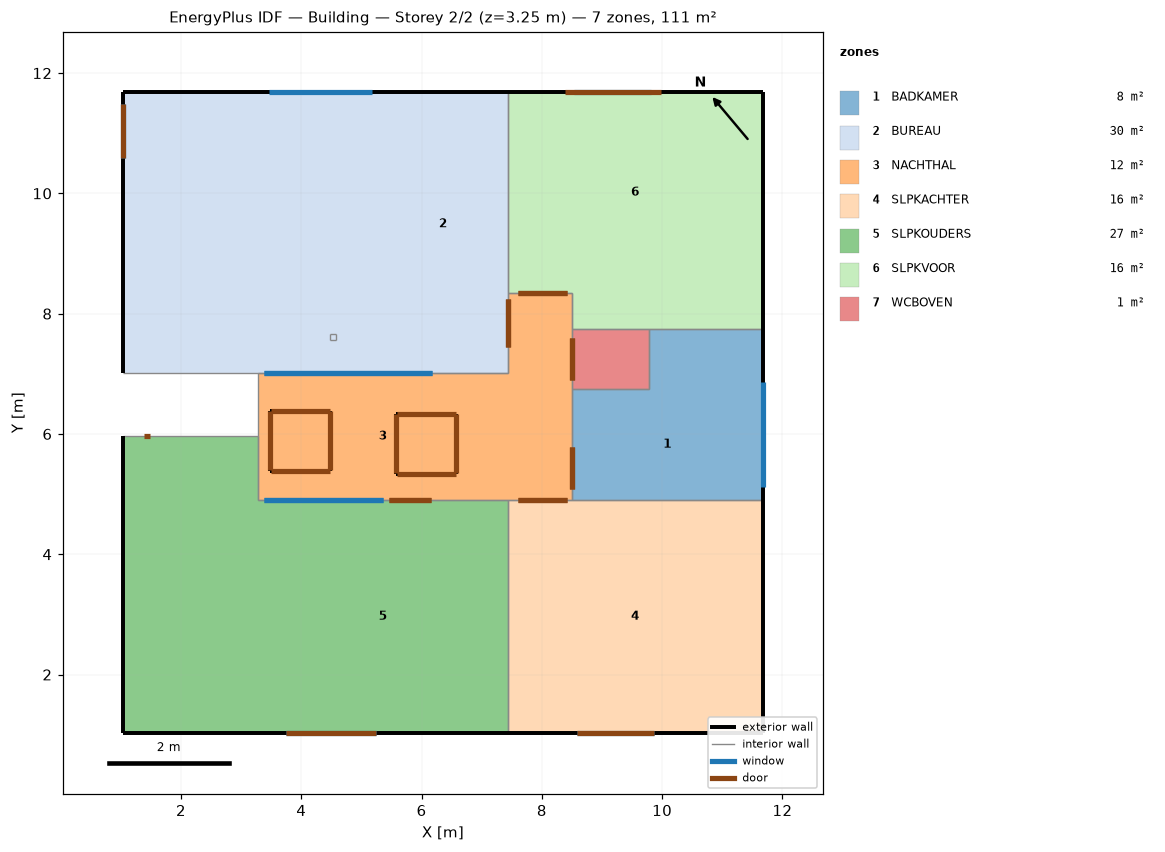
=== STOREY PLAN SPEC (per zone: floor XY polygon, exterior-wall plan segments, windows/doors) ===
zone 1: BADKAMER  (7.7 m²)
  floor: (11.67, 7.74) (11.67, 6.74) (9.78, 6.74) (9.78, 7.74)
  floor: (11.67, 6.74) (11.67, 4.91) (8.50, 4.91) (8.50, 6.74)
  exterior wall: (11.67, 4.91) – (11.67, 7.74)  [2.8 m]
    window: (11.67, 5.12) – (11.67, 6.87)  [0.7 m²]
  interior walls: 5
zone 2: BUREAU  (29.9 m²)
  floor: (3.28, 9.69) (3.28, 7.01) (1.04, 7.01) (1.04, 9.69)
  floor: (5.28, 11.69) (5.28, 9.69) (1.04, 9.69) (1.04, 11.69)
  floor: (5.28, 9.69) (5.28, 8.06) (3.28, 8.06) (3.28, 9.69)
  floor: (5.28, 8.06) (5.28, 7.01) (3.68, 7.01) (3.68, 8.06)
  floor: (7.43, 11.69) (7.43, 7.29) (5.28, 7.29) (5.28, 11.69)
  floor: (7.43, 7.29) (7.43, 7.01) (5.28, 7.01) (5.28, 7.29)
  floor: (3.68, 8.06) (3.68, 7.01) (3.28, 7.01) (3.28, 8.06)
  exterior wall: (1.04, 11.69) – (1.04, 7.01)  [4.7 m]
    window: (1.04, 11.48) – (1.04, 10.59)  [1.8 m²]
    door: (1.04, 11.48) – (1.04, 10.59)  [0.1 m²]
  exterior wall: (7.43, 11.69) – (1.04, 11.69)  [6.4 m]
    window: (5.17, 11.69) – (3.46, 11.69)  [3.7 m²]
  interior walls: 8
zone 3: NACHTHAL  (12.4 m²)
  floor: (7.43, 7.01) (7.43, 4.91) (3.28, 4.91) (3.28, 7.01)
  floor: (8.50, 8.34) (8.50, 4.91) (7.43, 4.91) (7.43, 8.34)
  exterior wall: (4.48, 6.39) – (3.48, 6.39)  [1.0 m]
    door: (4.47, 6.39) – (3.49, 6.39)  [0.2 m²]
  exterior wall: (3.48, 6.39) – (3.48, 5.39)  [1.0 m]
    door: (3.48, 6.38) – (3.48, 5.40)  [0.2 m²]
  exterior wall: (4.48, 5.39) – (4.48, 6.39)  [1.0 m]
    door: (4.48, 5.40) – (4.48, 6.38)  [0.2 m²]
  exterior wall: (3.48, 5.39) – (4.48, 5.39)  [1.0 m]
    door: (3.49, 5.39) – (4.47, 5.39)  [0.2 m²]
  exterior wall: (5.58, 5.34) – (6.58, 5.34)  [1.0 m]
    door: (5.59, 5.34) – (6.57, 5.34)  [0.2 m²]
  exterior wall: (5.58, 6.34) – (5.58, 5.34)  [1.0 m]
    door: (5.58, 6.33) – (5.58, 5.35)  [0.2 m²]
  exterior wall: (6.58, 6.34) – (5.58, 6.34)  [1.0 m]
    door: (6.57, 6.34) – (5.59, 6.34)  [0.2 m²]
  exterior wall: (6.58, 5.34) – (6.58, 6.34)  [1.0 m]
    door: (6.58, 5.35) – (6.58, 6.33)  [0.2 m²]
  interior walls: 10
zone 4: SLPKACHTER  (16.5 m²)
  floor: (11.67, 4.91) (11.67, 1.02) (7.43, 1.02) (7.43, 4.91)
  exterior wall: (11.67, 1.02) – (11.67, 4.91)  [3.9 m]
  exterior wall: (7.43, 1.02) – (11.67, 1.02)  [4.2 m]
    window: (8.59, 1.02) – (9.87, 1.02)  [1.8 m²]
    door: (8.59, 1.02) – (9.87, 1.02)  [0.1 m²]
  interior walls: 3
zone 5: SLPKOUDERS  (27.2 m²)
  floor: (7.43, 4.91) (7.43, 1.02) (3.28, 1.02) (3.28, 4.91)
  floor: (3.28, 5.96) (3.28, 1.02) (1.04, 1.02) (1.04, 5.96)
  exterior wall: (1.04, 1.02) – (7.43, 1.02)  [6.4 m]
    window: (3.75, 1.02) – (5.24, 1.02)  [2.5 m²]
    door: (3.75, 1.02) – (5.24, 1.02)  [0.1 m²]
  exterior wall: (1.04, 5.96) – (1.04, 1.02)  [4.9 m]
  interior walls: 4
zone 6: SLPKVOOR  (16.1 m²)
  floor: (11.67, 8.34) (11.67, 7.74) (8.50, 7.74) (8.50, 8.34)
  floor: (11.67, 11.69) (11.67, 8.34) (7.43, 8.34) (7.43, 11.69)
  exterior wall: (11.67, 11.69) – (7.43, 11.69)  [4.2 m]
    window: (9.82, 11.69) – (8.54, 11.69)  [1.6 m²]
    door: (9.98, 11.69) – (8.38, 11.69)  [0.2 m²]
  exterior wall: (11.67, 7.74) – (11.67, 11.69)  [3.9 m]
  interior walls: 5
zone 7: WCBOVEN  (1.3 m²)
  floor: (9.78, 7.74) (9.78, 6.74) (8.50, 6.74) (8.50, 7.74)
  interior walls: 4

=== DERIVED (storey summary) ===
Building: Building
Storey: 2 of 2  (floor level z = 3.25 m)
Storey gross floor area: 111.1 m²
Zones on this storey: 7
  - BADKAMER: floor 7.7 m²; exterior wall 2.8 m (8.9 m²); 1 window(s) 0.7 m²; WWR 8.0%
  - BUREAU: floor 29.9 m²; exterior wall 11.1 m (34.9 m²); 2 window(s) 5.5 m²; WWR 15.9%; 1 door(s)
  - NACHTHAL: floor 12.4 m²; exterior wall 8.0 m (1.6 m²); WWR 0.0%; 8 door(s)
  - SLPKACHTER: floor 16.5 m²; exterior wall 8.1 m (25.6 m²); 1 window(s) 1.8 m²; WWR 6.9%; 1 door(s)
  - SLPKOUDERS: floor 27.2 m²; exterior wall 11.3 m (35.7 m²); 1 window(s) 2.5 m²; WWR 7.0%; 1 door(s)
  - SLPKVOOR: floor 16.1 m²; exterior wall 8.2 m (25.8 m²); 1 window(s) 1.6 m²; WWR 6.1%; 1 door(s)
  - WCBOVEN: floor 1.3 m²
Zone adjacency (shared interzone walls):
  - BADKAMER ↔ NACHTHAL
  - BADKAMER ↔ SLPKACHTER
  - BADKAMER ↔ SLPKVOOR
  - BADKAMER ↔ WCBOVEN
  - BUREAU ↔ NACHTHAL
  - BUREAU ↔ SLPKVOOR
  - NACHTHAL ↔ SLPKACHTER
  - NACHTHAL ↔ SLPKOUDERS
  - NACHTHAL ↔ SLPKVOOR
  - NACHTHAL ↔ WCBOVEN
  - SLPKACHTER ↔ SLPKOUDERS
  - SLPKVOOR ↔ WCBOVEN